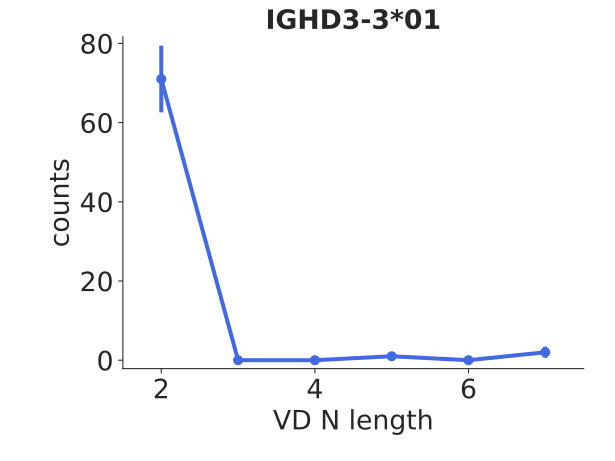

Source data for this figure (header and first rows):
bin_low_edge, contents, binlabel, error
0.5, 0.0, , 0.0
1.5, 71.0, , 8.426
2.5, 0.0, , 0.0
3.5, 0.0, , 0.0
4.5, 1.0, , 1.0
5.5, 0.0, , 0.0
6.5, 2.0, , 1.414
7.5, 0.0, , 0.0
